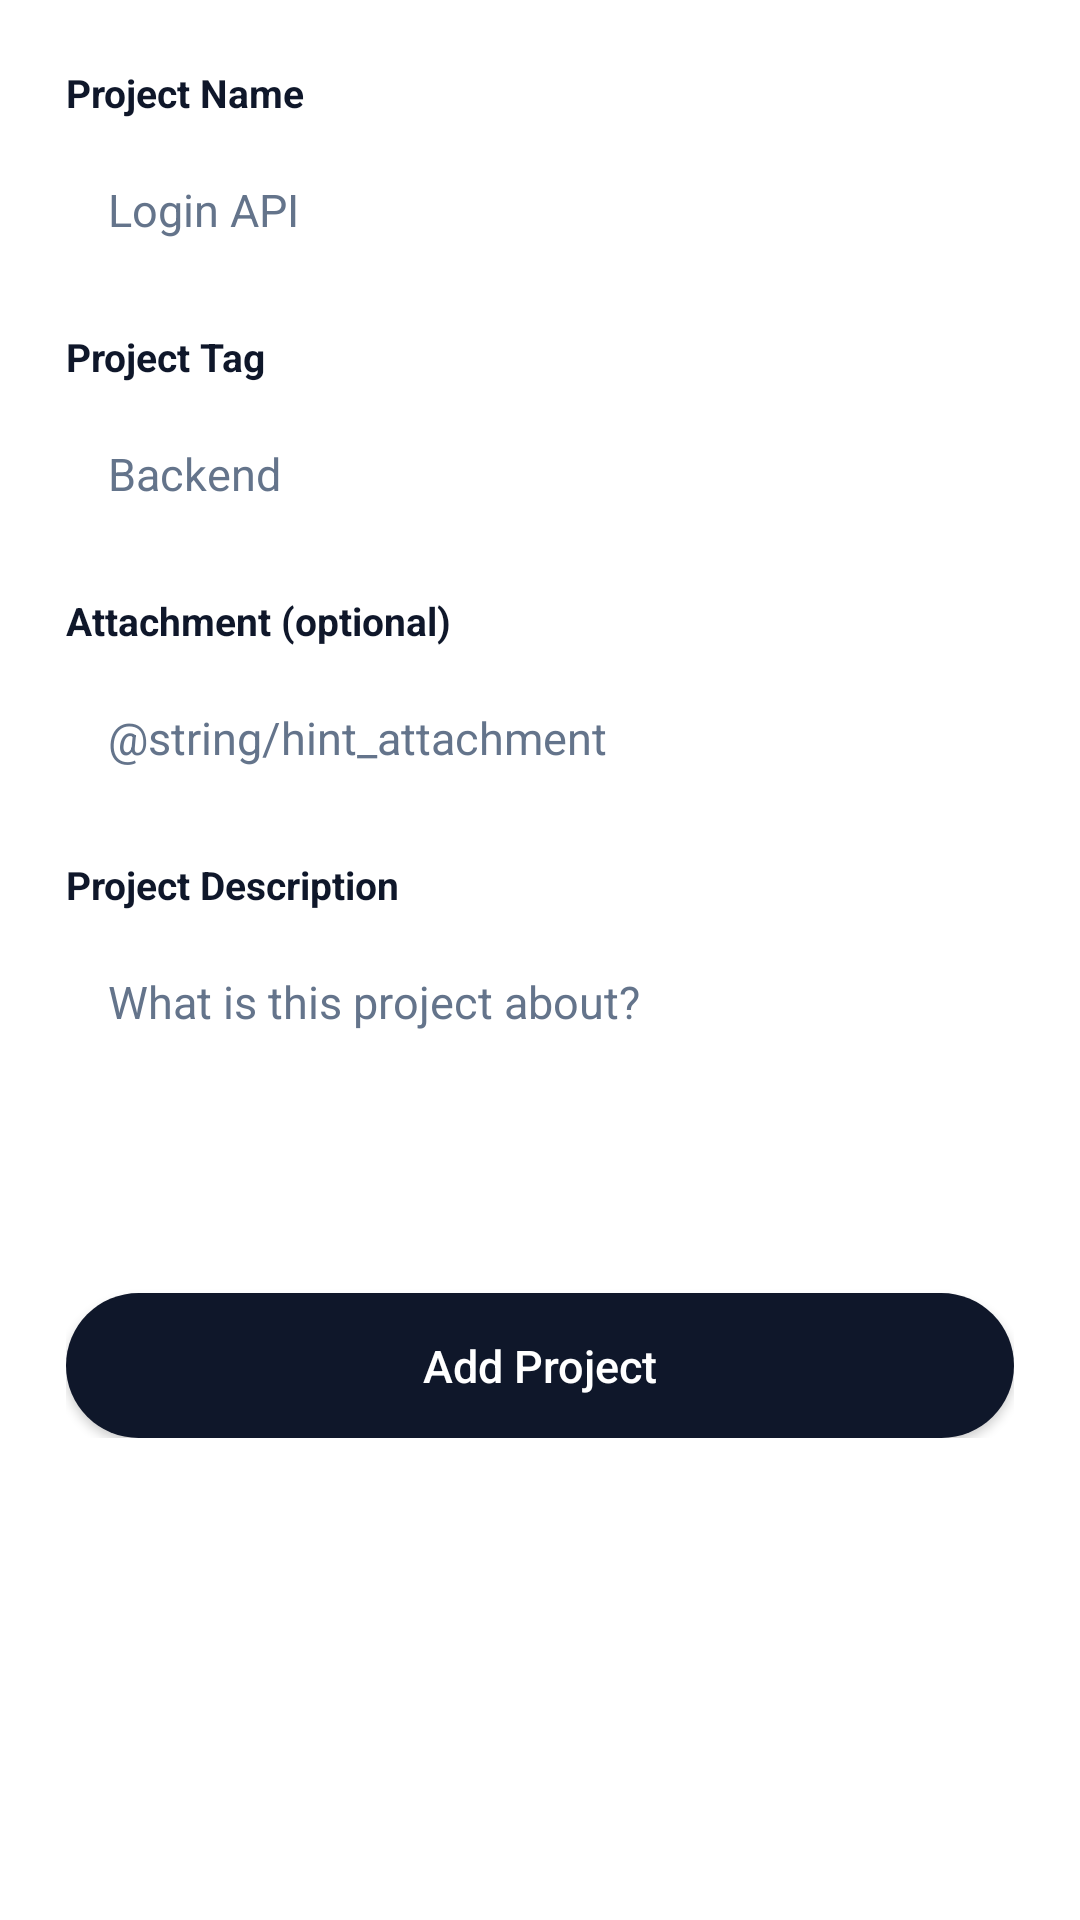

Here is an Android app screen rendered from its layout file. Give the layout XML and the strings, colors and styles it references.
<!-- AndroidManifest.xml: application theme Theme.TaskFlow -->
<!-- res/layout/dialog_new_project.xml -->
<?xml version="1.0" encoding="utf-8"?>
<ScrollView xmlns:android="http://schemas.android.com/apk/res/android"
    android:layout_width="match_parent"
    android:layout_height="wrap_content"
    android:padding="22dp">

    <LinearLayout
        android:layout_width="match_parent"
        android:layout_height="wrap_content"
        android:orientation="vertical">

        <TextView
            style="@style/FieldLabel"
            android:text="@string/label_project_name" />

        <EditText
            android:id="@+id/etProjectName"
            style="@style/FieldInput"
            android:hint="@string/hint_project_name"
            android:importantForAutofill="no"
            android:inputType="textCapWords"
            android:maxLines="1" />

        <TextView
            style="@style/FieldLabel"
            android:text="@string/label_project_tag" />

        <EditText
            android:id="@+id/etProjectTag"
            style="@style/FieldInput"
            android:hint="@string/hint_project_tag"
            android:importantForAutofill="no"
            android:inputType="textCapWords"
            android:maxLines="1" />

        <TextView
            style="@style/FieldLabel"
            android:text="@string/label_attachment" />

        <EditText
            android:id="@+id/etAttachment"
            style="@style/FieldInput"
            android:hint="@string/hint_attachment"
            android:importantForAutofill="no"
            android:inputType="text"
            android:maxLines="1" />

        <TextView
            style="@style/FieldLabel"
            android:text="@string/label_project_description" />

        <EditText
            android:id="@+id/etProjectDescription"
            style="@style/FieldInput"
            android:gravity="top"
            android:hint="@string/hint_project_description"
            android:importantForAutofill="no"
            android:inputType="textMultiLine"
            android:minLines="4" />

        <Button
            android:id="@+id/btnAddProject"
            android:layout_width="match_parent"
            android:layout_height="wrap_content"
            android:layout_marginTop="4dp"
            android:background="@drawable/bg_button_dark"
            android:paddingTop="14dp"
            android:paddingBottom="14dp"
            android:text="@string/add_project"
            android:textAllCaps="false"
            android:textColor="@color/white"
            android:textSize="15sp" />
    </LinearLayout>
</ScrollView>
<!-- resources referenced by this layout -->
<resources>
  <color name="white">#FFFFFFFF</color>
  <!-- drawable bg_button_dark (drawable) -->
  <?xml version="1.0" encoding="utf-8"?>
  <shape xmlns:android="http://schemas.android.com/apk/res/android" android:shape="rectangle">
      <solid android:color="@color/ink" />
      <corners android:radius="26dp" />
  </shape>
  <string name="add_project">Add Project</string>
  <string name="hint_project_description">What is this project about?</string>
  <string name="hint_project_name">Login API</string>
  <string name="hint_project_tag">Backend</string>
  <string name="label_attachment">Attachment (optional)</string>
  <string name="label_project_description">Project Description</string>
  <string name="label_project_name">Project Name</string>
  <string name="label_project_tag">Project Tag</string>
  <style name="FieldInput">
          <item name="android:layout_width">match_parent</item>
          <item name="android:layout_height">wrap_content</item>
          <item name="android:background">@drawable/bg_input</item>
          <item name="android:padding">14dp</item>
          <item name="android:textColor">@color/ink</item>
          <item name="android:textColorHint">@color/ink_soft</item>
          <item name="android:textSize">15sp</item>
          <item name="android:layout_marginBottom">16dp</item>
      </style>
  <style name="FieldLabel">
          <item name="android:layout_width">match_parent</item>
          <item name="android:layout_height">wrap_content</item>
          <item name="android:textColor">@color/ink</item>
          <item name="android:textSize">13sp</item>
          <item name="android:textStyle">bold</item>
          <item name="android:layout_marginBottom">6dp</item>
      </style>
  <style name="Theme.TaskFlow" parent="Theme.MaterialComponents.Light.NoActionBar">
          <item name="colorPrimary">@color/blue</item>
          <item name="colorPrimaryDark">@color/blue_dark</item>
          <item name="colorAccent">@color/blue</item>
          <item name="android:windowBackground">@color/white</item>
          <item name="android:statusBarColor">@color/white</item>
          <item name="android:windowLightStatusBar">true</item>
      </style>
  <color name="ink">#FF0F172A</color>
  <color name="ink_soft">#FF64748B</color>
  <color name="blue">#FF4C8DFF</color>
  <color name="blue_dark">#FF3B74E8</color>
</resources>
